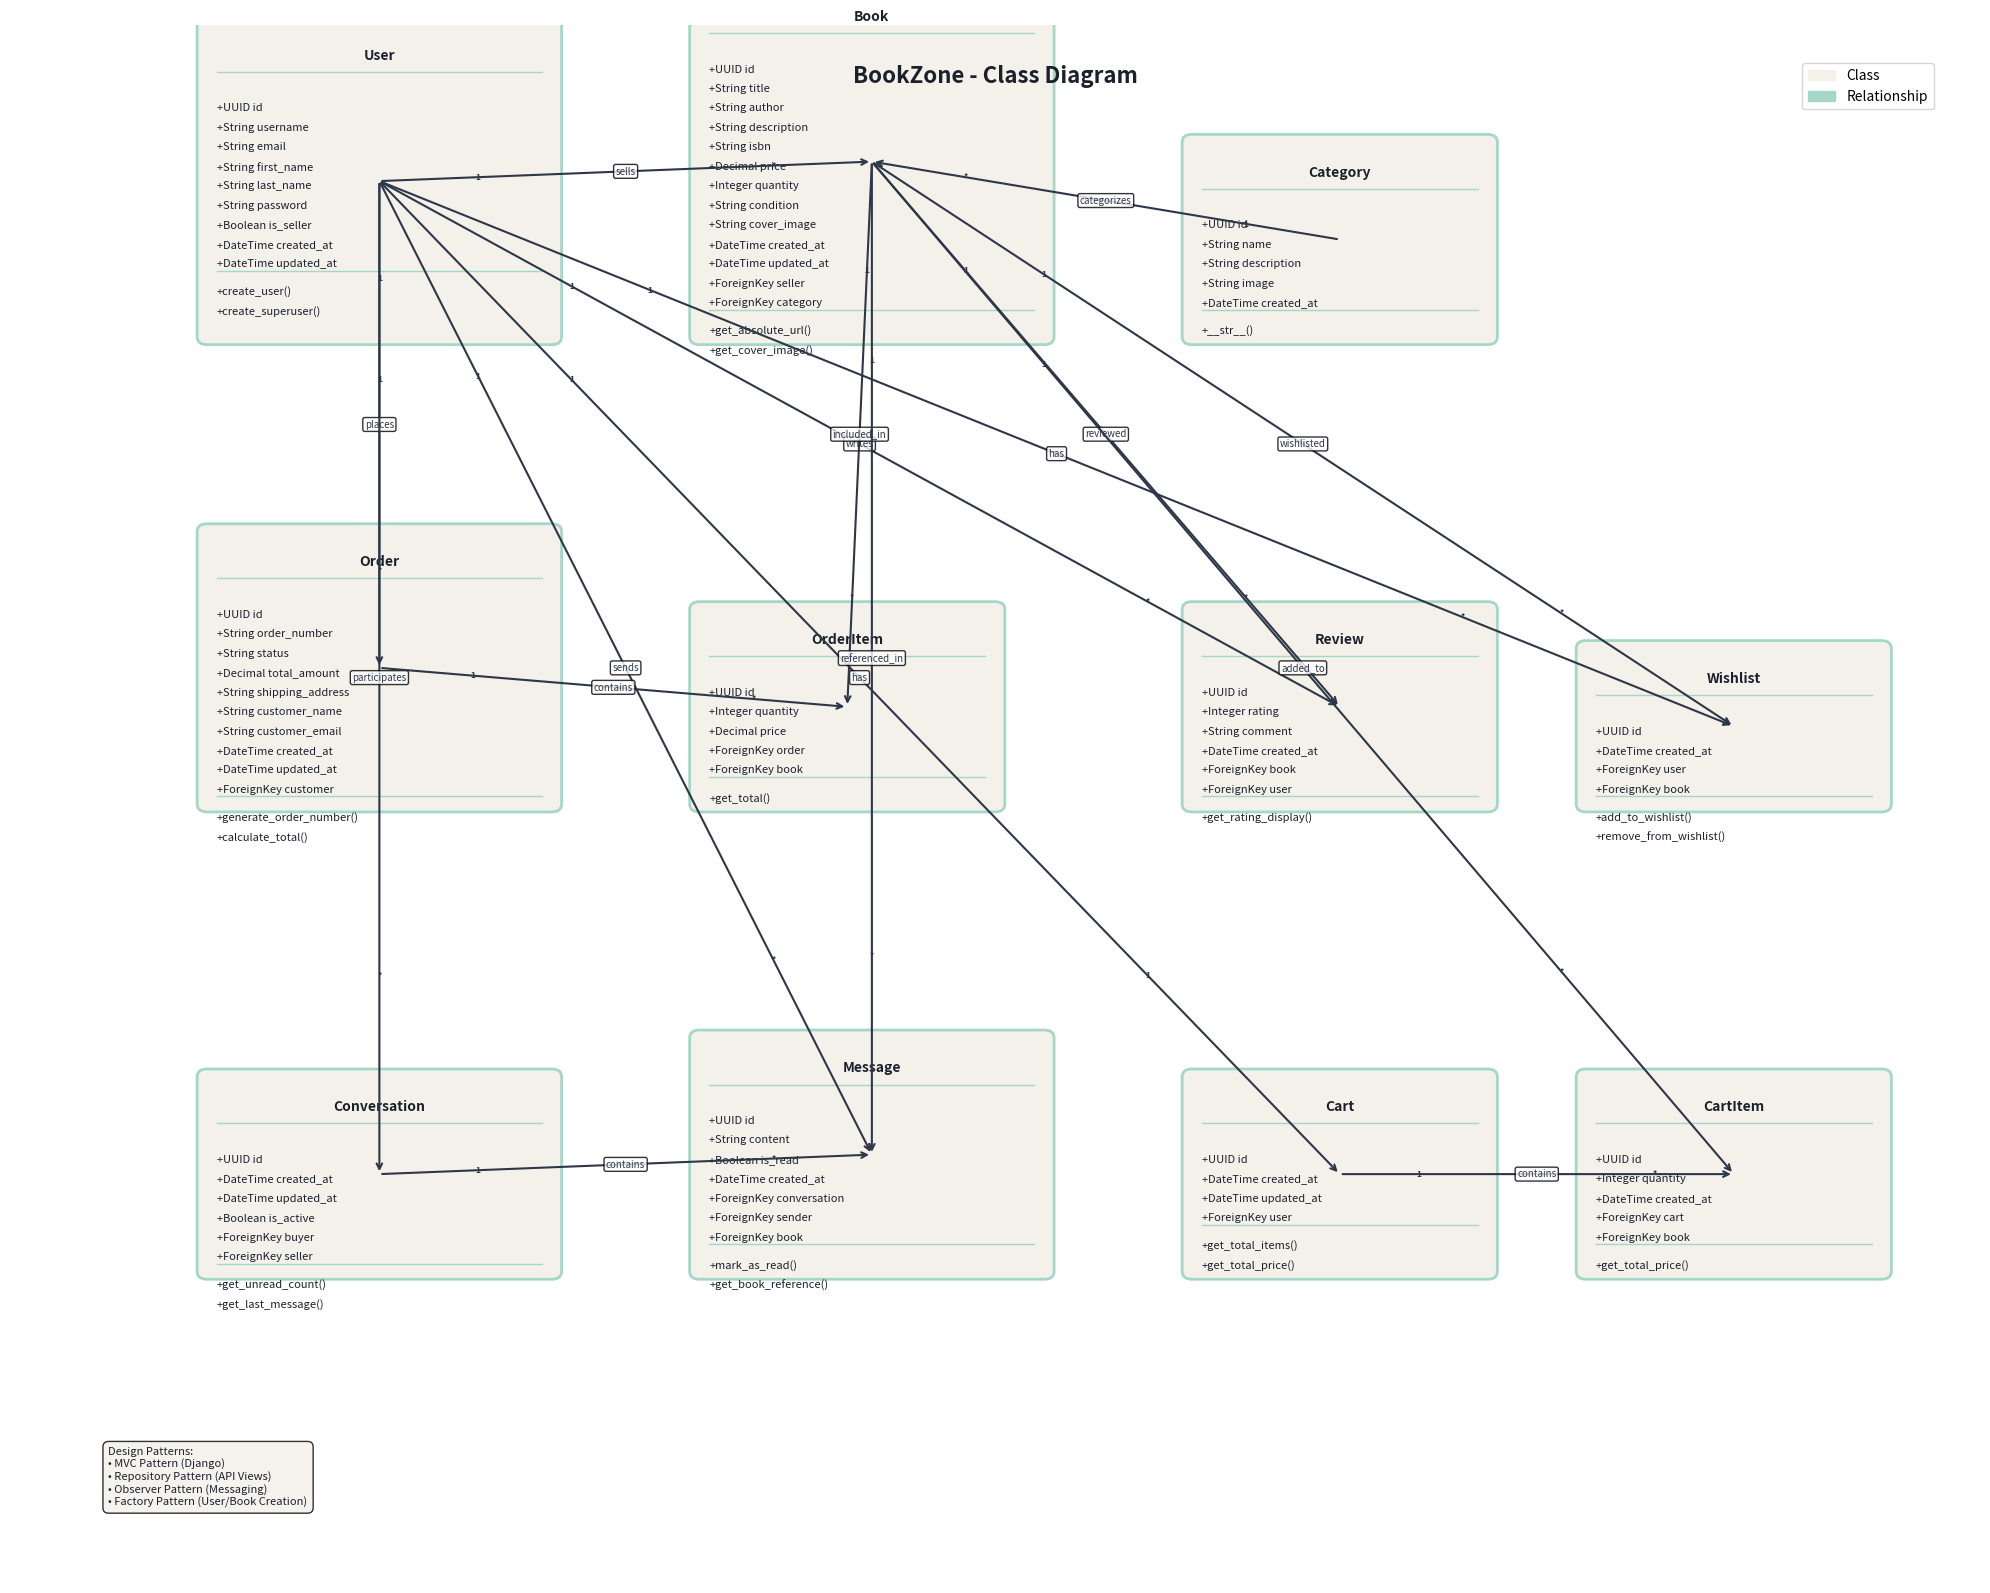

Here is the Python script that generated this plot:
import matplotlib.pyplot as plt
import matplotlib.patches as patches
from matplotlib.patches import FancyBboxPatch, ConnectionPatch
import numpy as np

# Set up the figure
fig, ax = plt.subplots(1, 1, figsize=(20, 16))
ax.set_xlim(0, 20)
ax.set_ylim(0, 20)
ax.axis('off')

# Colors
primary_color = '#A4D7C7'  # BookZone primary color
secondary_color = '#F4F1EB'  # Background color
accent_color = '#2D3748'
text_color = '#1A202C'

# Font settings
title_font = {'fontsize': 16, 'fontweight': 'bold', 'color': text_color}
class_font = {'fontsize': 10, 'fontweight': 'bold', 'color': text_color}
field_font = {'fontsize': 8, 'color': text_color}
method_font = {'fontsize': 8, 'color': text_color, 'style': 'italic'}

# Class definitions with positions
classes = {
    'User': {
        'pos': (2, 16),
        'width': 3.5,
        'height': 4,
        'fields': [
            '+UUID id',
            '+String username',
            '+String email',
            '+String first_name',
            '+String last_name',
            '+String password',
            '+Boolean is_seller',
            '+DateTime created_at',
            '+DateTime updated_at'
        ],
        'methods': [
            '+create_user()',
            '+create_superuser()'
        ]
    },
    'Book': {
        'pos': (7, 16),
        'width': 3.5,
        'height': 4.5,
        'fields': [
            '+UUID id',
            '+String title',
            '+String author',
            '+String description',
            '+String isbn',
            '+Decimal price',
            '+Integer quantity',
            '+String condition',
            '+String cover_image',
            '+DateTime created_at',
            '+DateTime updated_at',
            '+ForeignKey seller',
            '+ForeignKey category'
        ],
        'methods': [
            '+get_absolute_url()',
            '+get_cover_image()'
        ]
    },
    'Category': {
        'pos': (12, 16),
        'width': 3,
        'height': 2.5,
        'fields': [
            '+UUID id',
            '+String name',
            '+String description',
            '+String image',
            '+DateTime created_at'
        ],
        'methods': [
            '+__str__()'
        ]
    },
    'Order': {
        'pos': (2, 10),
        'width': 3.5,
        'height': 3.5,
        'fields': [
            '+UUID id',
            '+String order_number',
            '+String status',
            '+Decimal total_amount',
            '+String shipping_address',
            '+String customer_name',
            '+String customer_email',
            '+DateTime created_at',
            '+DateTime updated_at',
            '+ForeignKey customer'
        ],
        'methods': [
            '+generate_order_number()',
            '+calculate_total()'
        ]
    },
    'OrderItem': {
        'pos': (7, 10),
        'width': 3,
        'height': 2.5,
        'fields': [
            '+UUID id',
            '+Integer quantity',
            '+Decimal price',
            '+ForeignKey order',
            '+ForeignKey book'
        ],
        'methods': [
            '+get_total()'
        ]
    },
    'Review': {
        'pos': (12, 10),
        'width': 3,
        'height': 2.5,
        'fields': [
            '+UUID id',
            '+Integer rating',
            '+String comment',
            '+DateTime created_at',
            '+ForeignKey book',
            '+ForeignKey user'
        ],
        'methods': [
            '+get_rating_display()'
        ]
    },
    'Conversation': {
        'pos': (2, 4),
        'width': 3.5,
        'height': 2.5,
        'fields': [
            '+UUID id',
            '+DateTime created_at',
            '+DateTime updated_at',
            '+Boolean is_active',
            '+ForeignKey buyer',
            '+ForeignKey seller'
        ],
        'methods': [
            '+get_unread_count()',
            '+get_last_message()'
        ]
    },
    'Message': {
        'pos': (7, 4),
        'width': 3.5,
        'height': 3,
        'fields': [
            '+UUID id',
            '+String content',
            '+Boolean is_read',
            '+DateTime created_at',
            '+ForeignKey conversation',
            '+ForeignKey sender',
            '+ForeignKey book'
        ],
        'methods': [
            '+mark_as_read()',
            '+get_book_reference()'
        ]
    },
    'Cart': {
        'pos': (12, 4),
        'width': 3,
        'height': 2.5,
        'fields': [
            '+UUID id',
            '+DateTime created_at',
            '+DateTime updated_at',
            '+ForeignKey user'
        ],
        'methods': [
            '+get_total_items()',
            '+get_total_price()'
        ]
    },
    'CartItem': {
        'pos': (16, 4),
        'width': 3,
        'height': 2.5,
        'fields': [
            '+UUID id',
            '+Integer quantity',
            '+DateTime created_at',
            '+ForeignKey cart',
            '+ForeignKey book'
        ],
        'methods': [
            '+get_total_price()'
        ]
    },
    'Wishlist': {
        'pos': (16, 10),
        'width': 3,
        'height': 2,
        'fields': [
            '+UUID id',
            '+DateTime created_at',
            '+ForeignKey user',
            '+ForeignKey book'
        ],
        'methods': [
            '+add_to_wishlist()',
            '+remove_from_wishlist()'
        ]
    }
}

# Draw classes
for class_name, class_info in classes.items():
    x, y = class_info['pos']
    width = class_info['width']
    height = class_info['height']
    
    # Draw class box
    box = FancyBboxPatch(
        (x, y), width, height,
        boxstyle="round,pad=0.1",
        facecolor=secondary_color,
        edgecolor=primary_color,
        linewidth=2
    )
    ax.add_patch(box)
    
    # Draw class name
    ax.text(x + width/2, y + height - 0.3, class_name, 
            ha='center', va='top', **class_font)
    
    # Draw separator line
    ax.plot([x + 0.1, x + width - 0.1], [y + height - 0.6, y + height - 0.6], 
            color=primary_color, linewidth=1)
    
    # Draw fields
    field_y = y + height - 1
    for field in class_info['fields']:
        ax.text(x + 0.1, field_y, field, ha='left', va='top', **field_font)
        field_y -= 0.25
    
    # Draw separator line for methods
    if class_info['methods']:
        ax.plot([x + 0.1, x + width - 0.1], [field_y + 0.1, field_y + 0.1], 
                color=primary_color, linewidth=1)
        
        # Draw methods
        method_y = field_y - 0.1
        for method in class_info['methods']:
            ax.text(x + 0.1, method_y, method, ha='left', va='top', **method_font)
            method_y -= 0.25

# Define relationships
relationships = [
    ('User', 'Book', 'sells', '1', '*'),
    ('User', 'Order', 'places', '1', '*'),
    ('User', 'Review', 'writes', '1', '*'),
    ('User', 'Conversation', 'participates', '1', '*'),
    ('User', 'Message', 'sends', '1', '*'),
    ('User', 'Cart', 'has', '1', '1'),
    ('User', 'Wishlist', 'has', '1', '*'),
    
    ('Category', 'Book', 'categorizes', '1', '*'),
    
    ('Book', 'OrderItem', 'included_in', '1', '*'),
    ('Book', 'Review', 'reviewed', '1', '*'),
    ('Book', 'Message', 'referenced_in', '1', '*'),
    ('Book', 'CartItem', 'added_to', '1', '*'),
    ('Book', 'Wishlist', 'wishlisted', '1', '*'),
    
    ('Order', 'OrderItem', 'contains', '1', '*'),
    
    ('Conversation', 'Message', 'contains', '1', '*'),
    
    ('Cart', 'CartItem', 'contains', '1', '*'),
]

# Draw relationships
for rel in relationships:
    class1, class2, label, card1, card2 = rel
    
    # Get positions
    pos1 = classes[class1]['pos']
    pos2 = classes[class2]['pos']
    
    # Calculate connection points
    x1, y1 = pos1[0] + classes[class1]['width']/2, pos1[1] + classes[class1]['height']/2
    x2, y2 = pos2[0] + classes[class2]['width']/2, pos2[1] + classes[class2]['height']/2
    
    # Draw arrow
    ax.annotate('', xy=(x2, y2), xytext=(x1, y1),
                arrowprops=dict(arrowstyle='->', color=accent_color, lw=1.5))
    
    # Add relationship label
    mid_x, mid_y = (x1 + x2) / 2, (y1 + y2) / 2
    ax.text(mid_x, mid_y, label, ha='center', va='center', 
            fontsize=7, color=accent_color, 
            bbox=dict(boxstyle="round,pad=0.2", facecolor='white', alpha=0.8))
    
    # Add cardinality
    ax.text(x1 + (x2-x1)*0.2, y1 + (y2-y1)*0.2, card1, ha='center', va='center',
            fontsize=6, color=accent_color, weight='bold')
    ax.text(x1 + (x2-x1)*0.8, y1 + (y2-y1)*0.8, card2, ha='center', va='center',
            fontsize=6, color=accent_color, weight='bold')

# Add title
ax.text(10, 19.5, 'BookZone - Class Diagram', ha='center', va='top', **title_font)

# Add legend
legend_elements = [
    patches.Patch(color=secondary_color, label='Class'),
    patches.Patch(color=primary_color, label='Relationship')
]
ax.legend(handles=legend_elements, loc='upper right', bbox_to_anchor=(0.98, 0.98))

# Add design patterns note
ax.text(1, 1, 'Design Patterns:\n• MVC Pattern (Django)\n• Repository Pattern (API Views)\n• Observer Pattern (Messaging)\n• Factory Pattern (User/Book Creation)', 
        fontsize=8, color=text_color, 
        bbox=dict(boxstyle="round,pad=0.5", facecolor=secondary_color, alpha=0.8))

plt.tight_layout()
plt.savefig('bookzone_class_diagram.png', dpi=300, bbox_inches='tight', 
            facecolor='white', edgecolor='none')
plt.show()

print("Class diagram saved as 'bookzone_class_diagram.png'")
